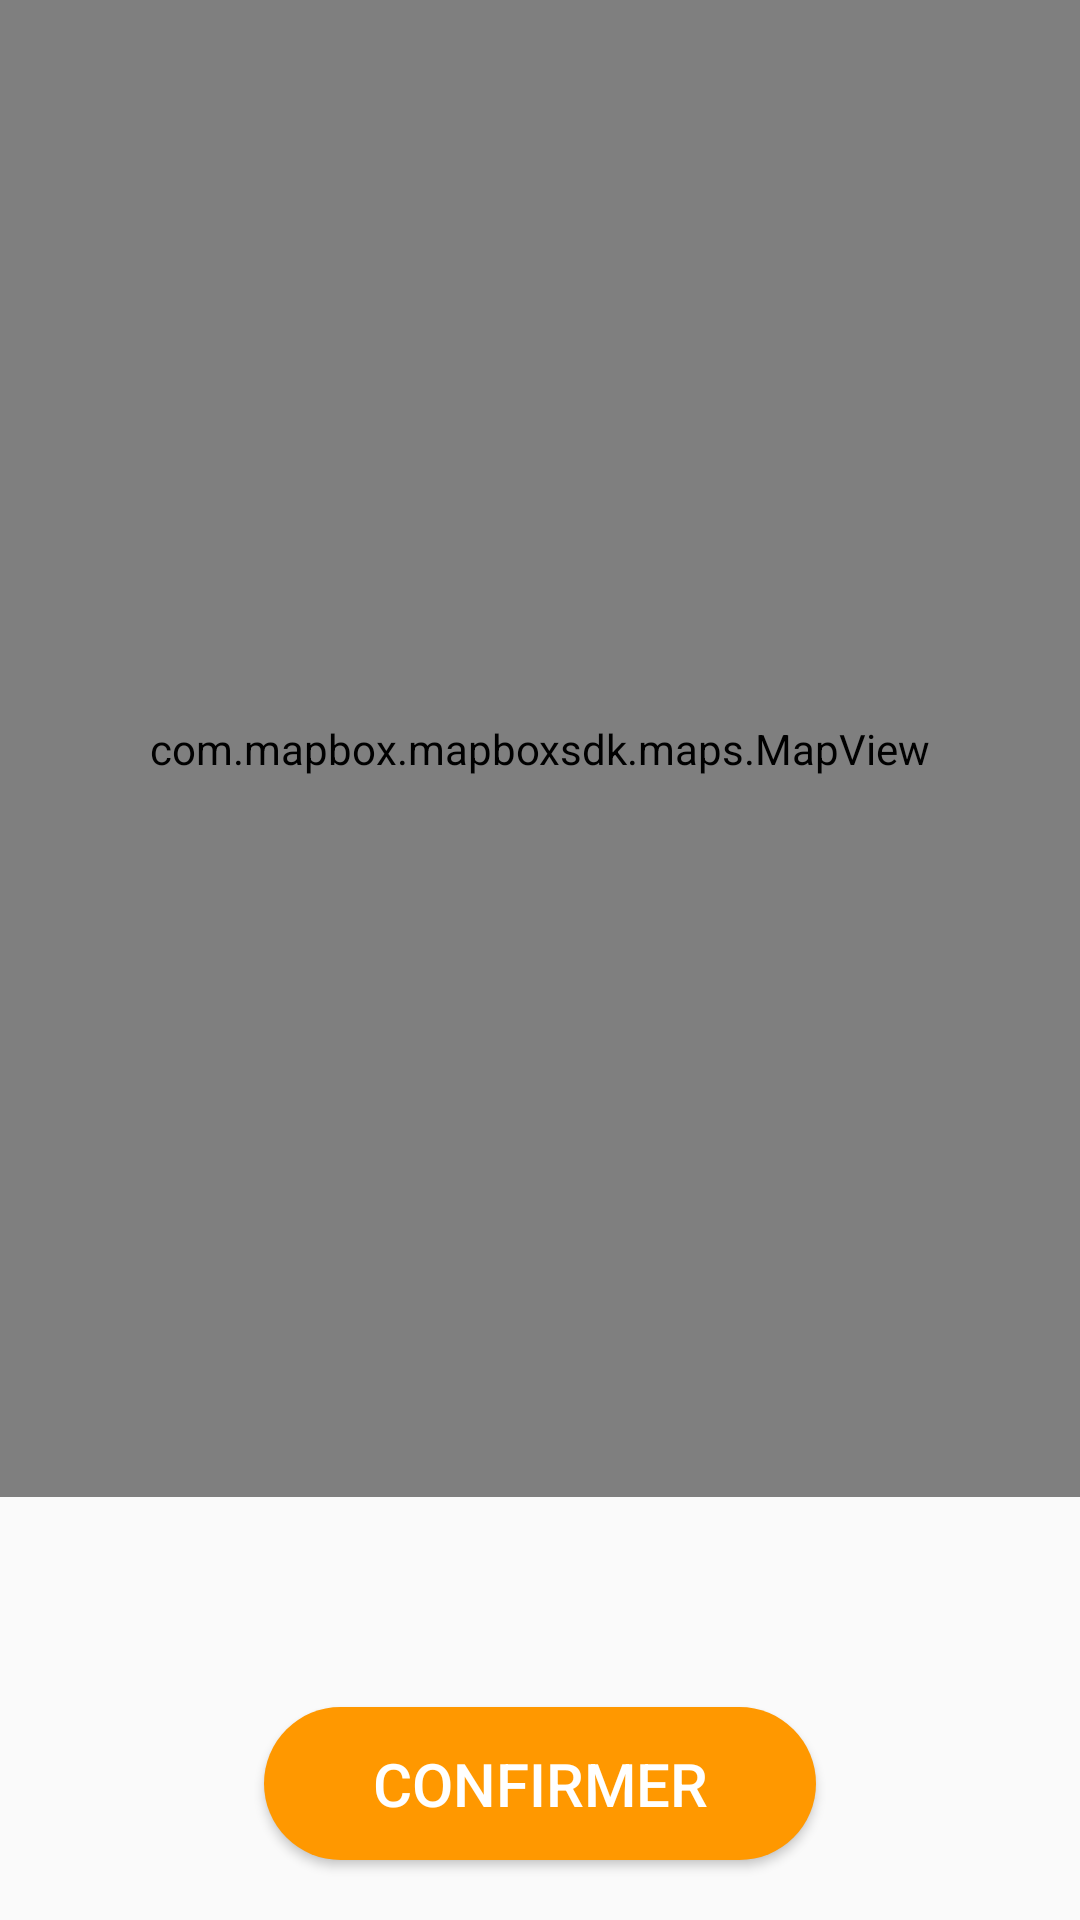

Reconstruct the res/layout file that produces this screen, plus the resources it refers to.
<!-- AndroidManifest.xml: application theme AppTheme -->
<!-- res/layout/activity_localisation.xml -->
<?xml version="1.0" encoding="utf-8"?>
<androidx.coordinatorlayout.widget.CoordinatorLayout xmlns:android="http://schemas.android.com/apk/res/android"
    xmlns:app="http://schemas.android.com/apk/res-auto"
    xmlns:tools="http://schemas.android.com/tools"
    xmlns:mapbox="http://schemas.android.com/apk/res-auto"
    android:layout_width="match_parent"
    android:layout_height="match_parent"
    android:orientation="vertical"
    tools:context=".Localisation">

    <com.mapbox.mapboxsdk.maps.MapView
        android:id="@+id/mapView"
        android:layout_width="match_parent"
        android:layout_height="499dp"
        mapbox:mapbox_cameraZoom="12">

        <com.google.android.material.floatingactionbutton.FloatingActionButton
            android:id="@+id/fab_location_search"
            android:layout_width="wrap_content"
            android:layout_height="42dp"
            android:layout_gravity="top|end"
            android:layout_margin="10dp"
            android:backgroundTint="@color/colorPrimary"
            android:src="@drawable/ic_icon_recherche"
            android:tint="@android:color/white" />
    </com.mapbox.mapboxsdk.maps.MapView>

    <TextView
        android:id="@+id/s"
        android:layout_width="310dp"
        android:layout_height="20dp"
        android:textSize="15dp"
        android:layout_marginTop="500dp"
        android:textStyle="bold"/>

    <TextView
        android:id="@+id/d"
        android:layout_width="310dp"
        android:layout_height="20dp"
        android:layout_marginTop="525dp"
        android:textSize="15dp"
        android:textStyle="bold" />

    <TextView
        android:layout_width="wrap_content"
        android:layout_height="25dp"
        android:textSize="20dp"
        android:textStyle="bold"
        android:id="@+id/distanceView"
        android:layout_marginLeft="310dp"
        android:layout_marginTop="500dp"
        />

    <Button
        android:id="@+id/confirm"
        android:layout_width="184dp"
        android:layout_height="wrap_content"
        android:layout_gravity="bottom|center_horizontal"
        android:layout_marginBottom="20dp"
        android:background="@drawable/btn_orange"
        android:gravity="bottom|center"
        android:onClick="confirmed"
        android:text="Confirmer"
        android:textColor="#FFFFFF"
        android:textSize="20dp" />


</androidx.coordinatorlayout.widget.CoordinatorLayout>
<!-- resources referenced by this layout -->
<resources>
  <color name="colorPrimary">#FF9800</color>
  <!-- drawable btn_orange (drawable) -->
  <?xml version="1.0" encoding="utf-8"?>
  <shape xmlns:android="http://schemas.android.com/apk/res/android">
      <solid android:color="@color/colorPrimary"/>
      <corners android:radius="32dp"/>
      <padding android:top="12dp" android:left="12dp"
          android:bottom="12dp" android:right="12dp"/>
  </shape>
  <style name="AppTheme" parent="Theme.AppCompat.Light.NoActionBar">
          
          <item name="colorPrimary">@color/colorPrimary</item>
          <item name="colorPrimaryDark">@color/colorPrimaryDark</item>
          <item name="colorAccent">@color/colorAccent</item>
  
          <item name="windowActionBar">false</item>
  
      </style>
  <color name="colorPrimaryDark">#FF9800</color>
  <color name="colorAccent">#03DAC5</color>
</resources>
